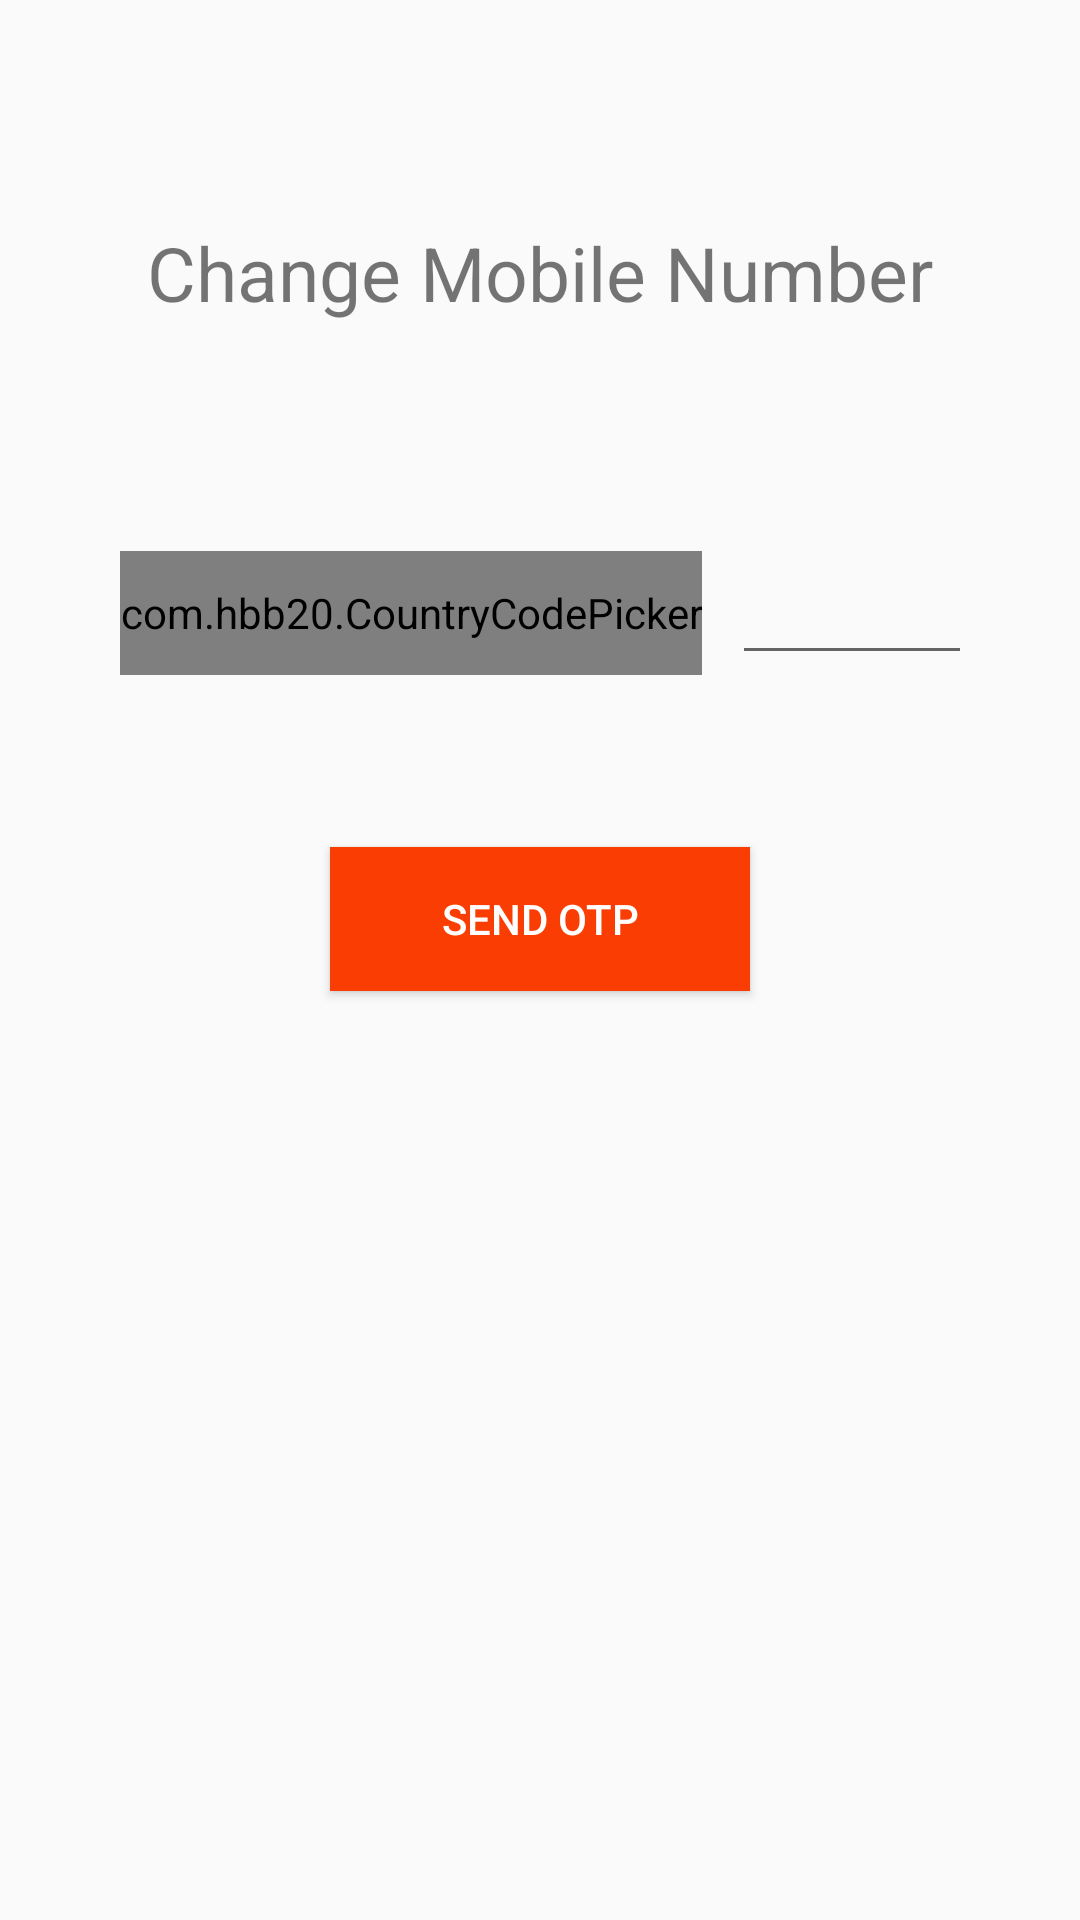

Reconstruct the res/layout file that produces this screen, plus the resources it refers to.
<!-- AndroidManifest.xml: application theme AppTheme -->
<!-- res/layout/activity_customer_phonenumber.xml -->
<?xml version="1.0" encoding="utf-8"?>
<androidx.constraintlayout.widget.ConstraintLayout xmlns:android="http://schemas.android.com/apk/res/android"
    xmlns:app="http://schemas.android.com/apk/res-auto"
    xmlns:tools="http://schemas.android.com/tools"
    android:layout_width="match_parent"
    android:layout_height="match_parent">


    <TextView
        android:id="@+id/textView5"
        android:layout_width="match_parent"
        android:layout_height="wrap_content"
        android:text="Change Mobile Number"
        android:textAlignment="center"
        android:textColor="@color/Blacklogo"
        android:textSize="25dp"
        app:layout_constraintBottom_toBottomOf="parent"
        app:layout_constraintEnd_toEndOf="parent"
        app:layout_constraintHorizontal_bias="0.0"
        app:layout_constraintStart_toStartOf="parent"
        app:layout_constraintTop_toTopOf="parent"
        app:layout_constraintVertical_bias="0.122"
        android:gravity="center_horizontal" />

    <LinearLayout
        android:id="@+id/linearLayout2"
        android:layout_width="match_parent"
        android:layout_height="wrap_content"
        android:orientation="horizontal"
        android:layout_marginLeft="40dp"
        android:layout_marginRight="40dp"
        app:layout_constraintBottom_toBottomOf="parent"
        app:layout_constraintEnd_toEndOf="parent"
        app:layout_constraintHorizontal_bias="1.0"
        app:layout_constraintStart_toStartOf="parent"
        app:layout_constraintTop_toTopOf="parent"
        app:layout_constraintVertical_bias="0.307">

        <com.hbb20.CountryCodePicker
            android:id="@+id/Countrycode"
            android:layout_width="wrap_content"
            android:layout_height="match_parent" />

        <EditText
            android:id="@+id/phonenumber"
            android:layout_width="150dp"
            android:layout_height="wrap_content"
            android:layout_marginLeft="10dp"
            android:inputType="number" />
    </LinearLayout>


    <Button
        android:id="@+id/sendotp"
        android:layout_width="match_parent"
        android:layout_height="wrap_content"
        android:text="send otp"
        android:textColor="@color/white"
        android:layout_marginLeft="110dp"
        android:background="#FA3E03"
        android:layout_marginRight="110dp"
        app:layout_constraintBottom_toBottomOf="parent"
        app:layout_constraintEnd_toEndOf="parent"
        app:layout_constraintHorizontal_bias="1.0"
        app:layout_constraintStart_toStartOf="parent"
        app:layout_constraintTop_toBottomOf="@+id/linearLayout2"
        app:layout_constraintVertical_bias="0.156" />


</androidx.constraintlayout.widget.ConstraintLayout>
<!-- resources referenced by this layout -->
<resources>
  <color name="white">#FFFFFF</color>
  <style name="AppTheme" parent="Theme.AppCompat.Light.DarkActionBar">
          
          <item name="colorPrimary">#4E4D4E</item>
          <item name="colorPrimaryDark">#4E4D4E</item>
          <item name="colorAccent">#D8D5D5</item>
      </style>
</resources>
